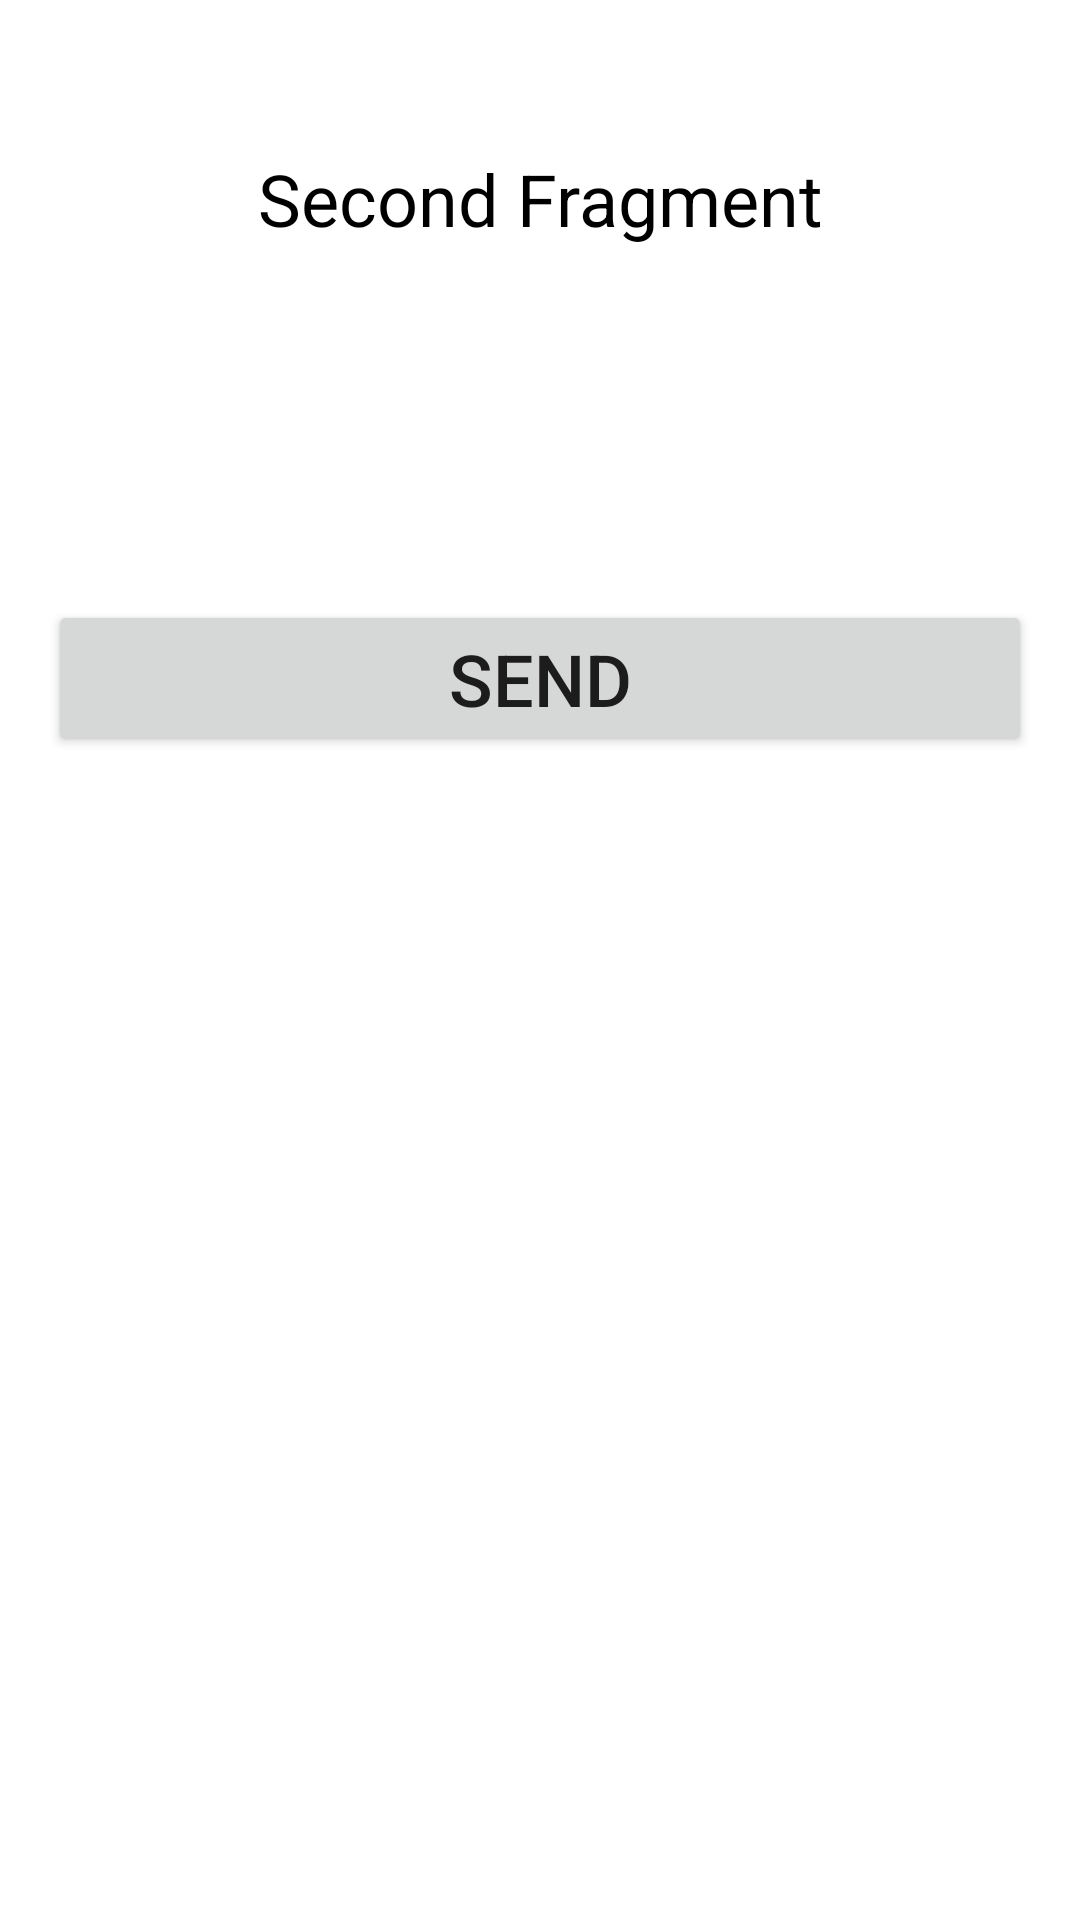

The Android layout XML behind this screen, and the referenced resources:
<!-- AndroidManifest.xml: application theme Theme.M3_lesson2_cw -->
<!-- res/layout/fragment_second.xml -->
<?xml version="1.0" encoding="utf-8"?>
<FrameLayout xmlns:android="http://schemas.android.com/apk/res/android"
    xmlns:tools="http://schemas.android.com/tools"
    android:layout_width="match_parent"
    android:layout_height="match_parent"
    android:background="@color/white"
    tools:context=".SecondFragment">

    

    <TextView
        android:id="@+id/title"
        android:layout_width="match_parent"
        android:layout_height="wrap_content"
        android:layout_marginHorizontal="16dp"
        android:layout_marginTop="50dp"
        android:gravity="center"
        android:text="Second Fragment"
        android:textColor="@color/black"
        android:textSize="24sp" />

    <TextView
        android:id="@+id/text"
        android:layout_width="match_parent"
        android:layout_height="wrap_content"
        android:layout_marginHorizontal="16dp"
        android:textColor="@color/black"
        android:layout_marginTop="100dp"
        android:textSize="24sp" />

    <Button
        android:id="@+id/btn_send"
        android:layout_width="match_parent"
        android:layout_height="wrap_content"
        android:layout_marginHorizontal="16dp"
        android:layout_marginTop="200dp"
        android:text="@string/send"
        android:textAllCaps="true"
        android:textSize="24sp" />


</FrameLayout>
<!-- resources referenced by this layout -->
<resources>
  <string name="send">Send</string>
  <style name="Theme.M3_lesson2_cw" parent="Theme.MaterialComponents.DayNight.DarkActionBar">
          
          <item name="colorPrimary">@color/purple_500</item>
          <item name="colorPrimaryVariant">@color/purple_700</item>
          <item name="colorOnPrimary">@color/white</item>
          
          <item name="colorSecondary">@color/teal_200</item>
          <item name="colorSecondaryVariant">@color/teal_700</item>
          <item name="colorOnSecondary">@color/black</item>
          
          <item name="android:statusBarColor" tools:targetApi="l">?attr/colorPrimaryVariant</item>
          
      </style>
  <!-- not gathered from this repository: default colours our renderer supplied (Android Studio template values) -->
  <color name="purple_500">#FF6200EE</color>
  <color name="purple_700">#FF3700B3</color>
  <color name="teal_200">#FF03DAC5</color>
  <color name="teal_700">#FF018786</color>
  <color name="black">#FF000000</color>
  <color name="white">#FFFFFFFF</color>
</resources>
